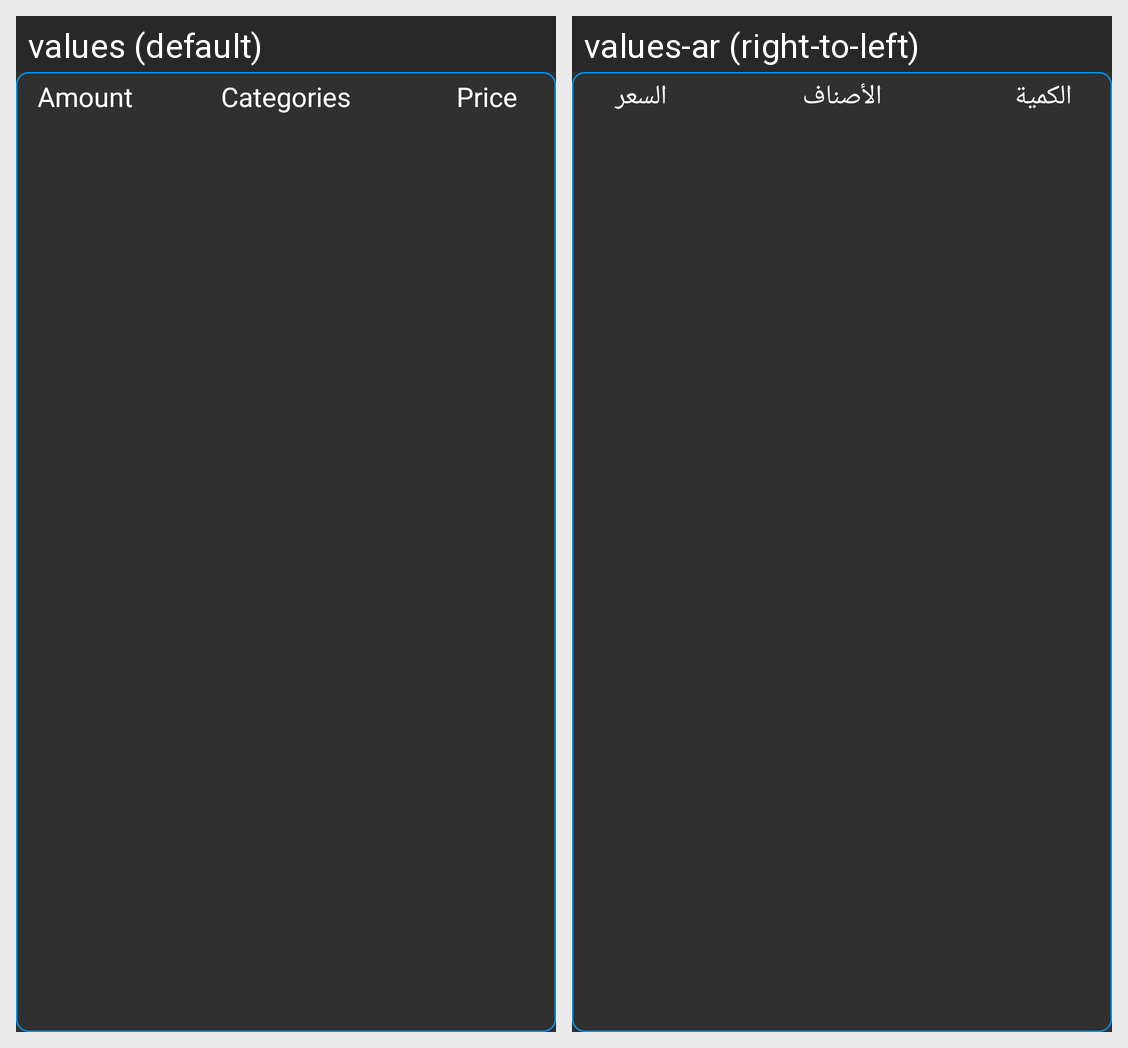

This grid shows one Android layout under two languages. Give, for every string resource on the screen, its name, the default text and each shown locale's text.
Android screen res/layout/cafe_orders_list_item.xml rendered under 2 locales, left to right: values (default), values-ar (right-to-left). Device: Nexus 5 (rendered at 1080×1920; each locale shown at half size, 540×960, under a caption strip naming it); theme AppTheme.
Strings drawn on this screen, with the default value and each locale's value (text and hints the layout hard-codes, and strings that could not be matched under every locale, appear in the picture but are not listed):

amount
  values: Amount
  values-ar: الكمية

categories
  values: Categories
  values-ar: الأصناف

price
  values: Price
  values-ar: السعر
